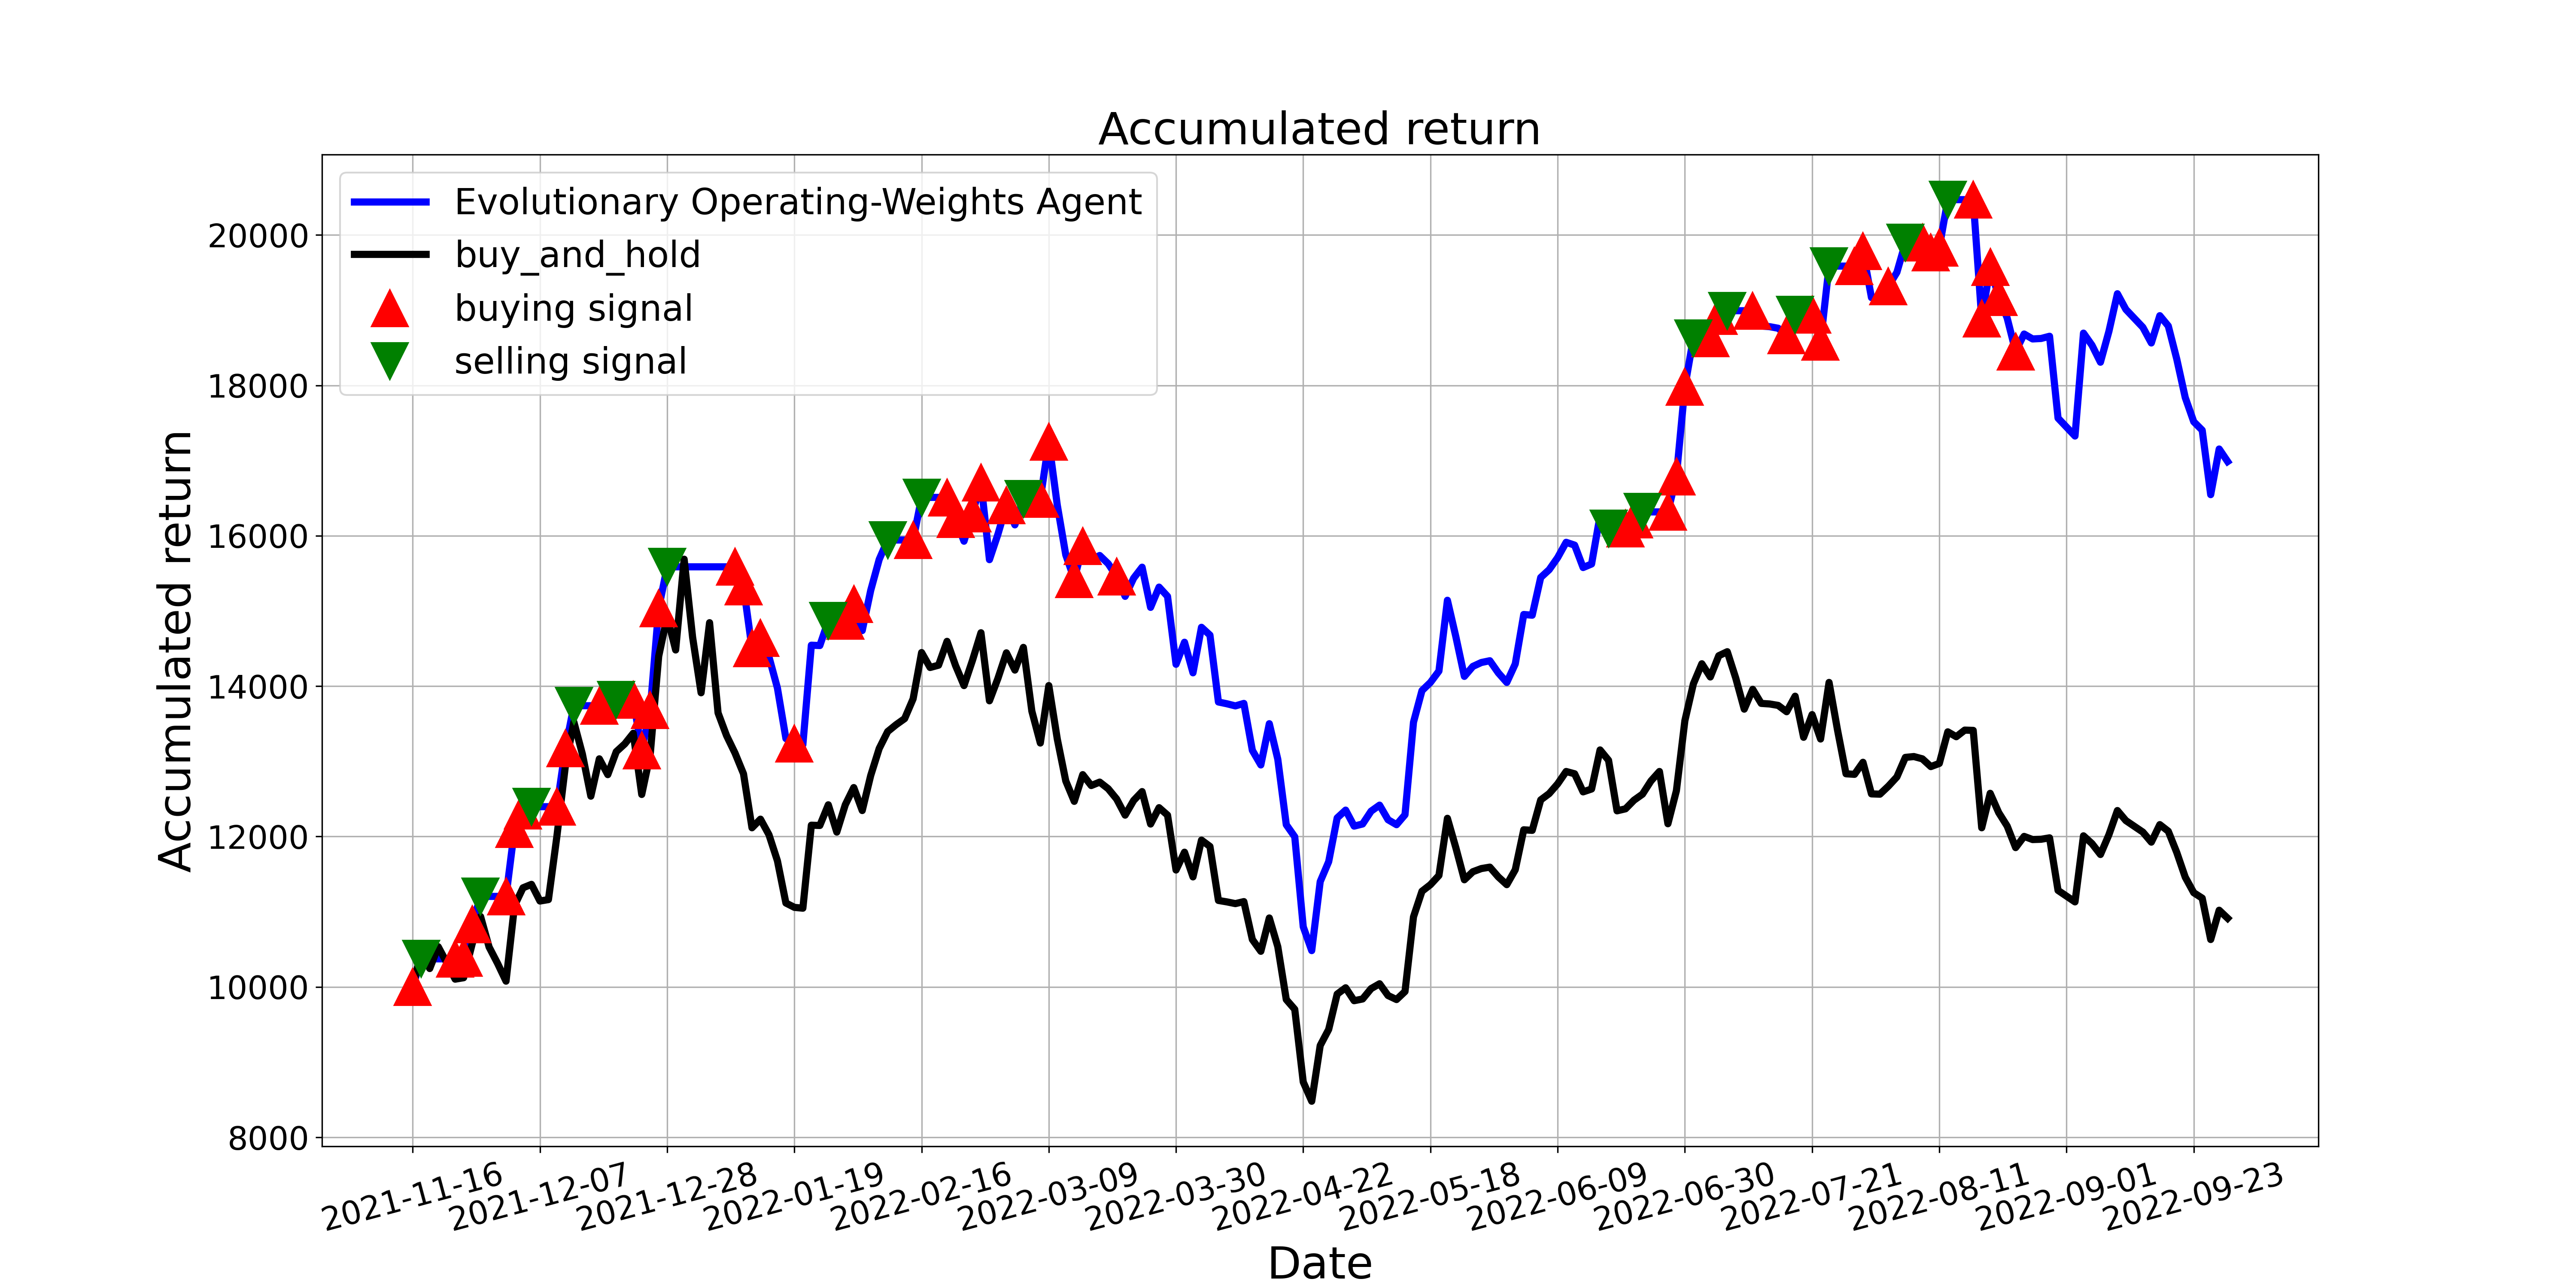

The file beside this chart, header and first rows:
, tradeDate, B&H, action, operation, return
0, 2021-11-16, 10000, 1, 1, 10000
1, 2021-11-17, 10466, 2, 2, 10373
2, 2021-11-18, 10244, 2, 0, 10373
3, 2021-11-19, 10535, 0, 0, 10373
4, 2021-11-22, 10325, 0, 0, 10373
5, 2021-11-23, 10103, 1, 1, 10373
6, 2021-11-24, 10122, 1, 1, 10389
7, 2021-11-25, 10569, 1, 1, 10830
8, 2021-11-26, 10936, 2, 2, 11204
9, 2021-11-29, 10531, 2, 0, 11204
10, 2021-11-30, 10313, 0, 0, 11204
11, 2021-12-01, 10076, 1, 1, 11204
12, 2021-12-02, 11081, 1, 1, 12098
13, 2021-12-03, 11318, 1, 1, 12347
14, 2021-12-06, 11364, 2, 2, 12397
15, 2021-12-07, 11142, 0, 0, 12397
16, 2021-12-08, 11161, 2, 0, 12397
17, 2021-12-09, 12006, 1, 1, 12397
18, 2021-12-10, 12941, 1, 1, 13171
19, 2021-12-13, 13522, 2, 2, 13739
20, 2021-12-14, 13098, 2, 0, 13739
21, 2021-12-15, 12536, 0, 0, 13739
22, 2021-12-16, 13033, 1, 1, 13739
23, 2021-12-17, 12823, 2, 0, 13562
24, 2021-12-20, 13129, 2, 2, 13820
25, 2021-12-21, 13232, 0, 0, 13820
26, 2021-12-22, 13373, 1, 1, 13820
27, 2021-12-23, 12559, 1, 1, 13147
28, 2021-12-24, 13090, 1, 1, 13679
29, 2021-12-27, 14397, 1, 1, 15033
30, 2021-12-28, 14928, 2, 2, 15587
31, 2021-12-29, 14481, 2, 0, 15587
32, 2021-12-30, 15688, 0, 0, 15587
33, 2021-12-31, 14649, 2, 0, 15587
34, 2022-01-04, 13912, 2, 0, 15587
35, 2022-01-05, 14844, 0, 0, 15587
36, 2022-01-06, 13644, 2, 0, 15587
37, 2022-01-07, 13342, 2, 0, 15587
38, 2022-01-10, 13109, 1, 1, 15587
39, 2022-01-11, 12834, 1, 1, 15325
40, 2022-01-12, 12116, 1, 1, 14501
41, 2022-01-13, 12231, 1, 1, 14637
42, 2022-01-14, 12025, 0, 0, 14391
43, 2022-01-17, 11677, 2, 0, 13975
44, 2022-01-18, 11115, 0, 0, 13303
45, 2022-01-19, 11058, 1, 1, 13234
46, 2022-01-20, 11047, 1, 0, 13221
47, 2022-01-21, 12151, 2, 0, 14544
48, 2022-01-24, 12147, 0, 0, 14540
49, 2022-01-25, 12422, 2, 2, 14869
50, 2022-01-26, 12059, 0, 0, 14869
51, 2022-01-27, 12422, 1, 1, 14869
52, 2022-01-28, 12651, 1, 1, 15089
53, 2022-02-07, 12345, 2, 0, 14739
54, 2022-02-08, 12812, 0, 0, 15273
55, 2022-02-09, 13171, 0, 0, 15685
56, 2022-02-10, 13396, 2, 2, 15943
57, 2022-02-11, 13488, 2, 0, 15943
58, 2022-02-14, 13568, 0, 0, 15943
59, 2022-02-15, 13831, 1, 1, 15943
... 155 more rows
